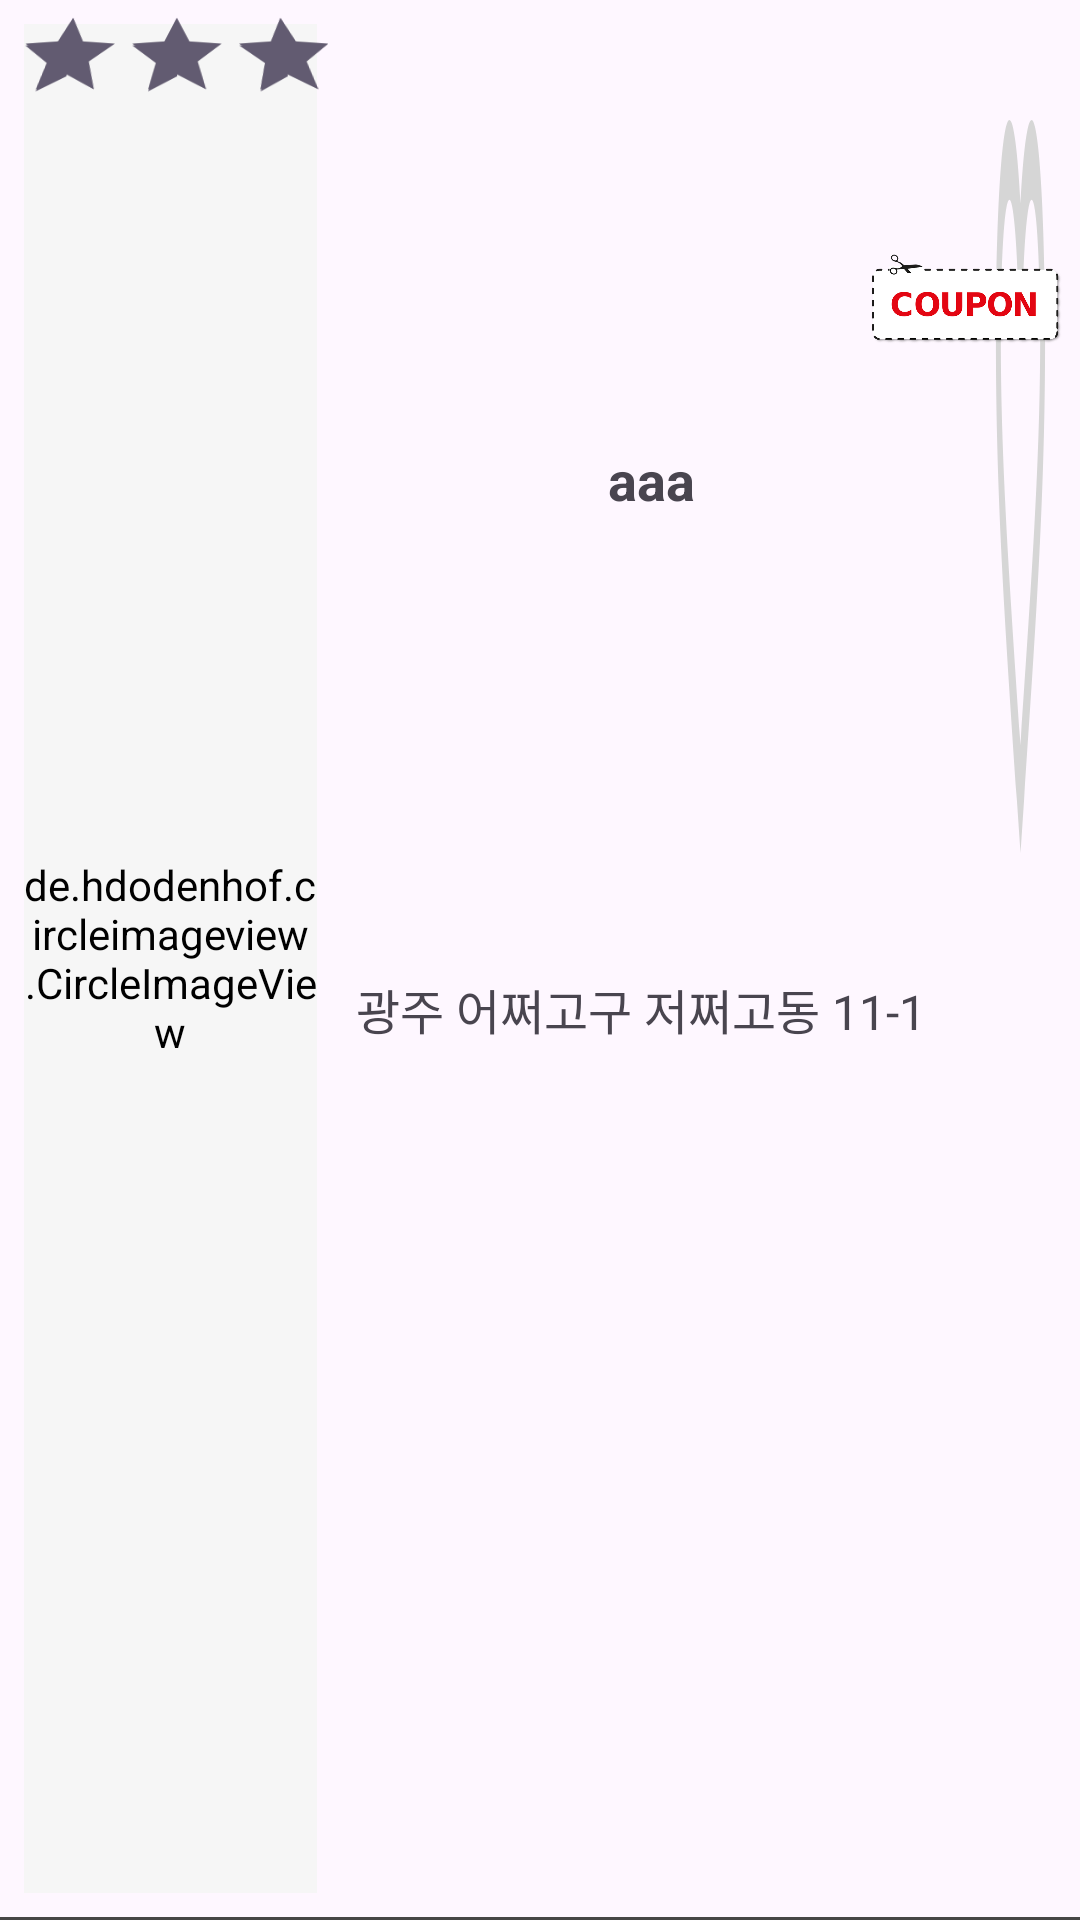

Produce the Android XML layout that renders to this screen, including the resource entries it uses.
<!-- AndroidManifest.xml: application theme Theme.Material3.Light.NoActionBar -->
<!-- res/layout/page2_second.xml -->
<?xml version="1.0" encoding="utf-8"?>
<androidx.constraintlayout.widget.ConstraintLayout xmlns:android="http://schemas.android.com/apk/res/android"
    xmlns:app="http://schemas.android.com/apk/res-auto"
    xmlns:tools="http://schemas.android.com/tools"
    android:layout_width="match_parent"
    android:layout_height="120dp">

    <LinearLayout
        android:layout_width="match_parent"
        android:layout_height="match_parent"
        android:orientation="vertical">

        <LinearLayout
            android:layout_width="match_parent"
            android:layout_height="119dp"
            android:layout_weight="1"
            android:orientation="horizontal">

            <LinearLayout
                android:layout_width="227dp"
                android:layout_height="match_parent"
                android:layout_weight="1"
                android:orientation="horizontal"
                android:paddingLeft="8dp"
                android:paddingTop="8dp"
                android:paddingRight="8dp"
                android:paddingBottom="8dp">

                <de.hdodenhof.circleimageview.CircleImageView
                    android:id="@+id/page2_img_store"
                    android:layout_width="match_parent"
                    android:layout_height="match_parent"
                    android:layout_gravity="center"
                    android:layout_weight="1"
                    android:background="@android:color/transparent"
                    android:backgroundTint="#F6F6F6"
                    android:elevation="5dp"
                    android:src="@drawable/cir_img7"
                    app:civ_border_color="@color/mainGray"
                    app:civ_border_overlay="true"
                    app:civ_border_width="5dp" />

            </LinearLayout>

            <LinearLayout
                android:layout_width="match_parent"
                android:layout_height="match_parent"
                android:layout_weight="1"
                android:orientation="vertical">

                <LinearLayout
                    android:layout_width="match_parent"
                    android:layout_height="match_parent"
                    android:layout_weight="1">

                    <LinearLayout
                        android:layout_width="413dp"
                        android:layout_height="match_parent"
                        android:layout_weight="1"
                        android:orientation="horizontal">

                        <TextView
                            android:id="@+id/page2_tv_name"
                            android:layout_width="wrap_content"
                            android:layout_height="match_parent"
                            android:layout_weight="1"
                            android:gravity="center"
                            android:text="aaa"
                            android:textSize="18sp"
                            android:textStyle="bold" />
                    </LinearLayout>

                    <LinearLayout
                        android:layout_width="match_parent"
                        android:layout_height="match_parent"
                        android:layout_weight="1"
                        android:orientation="horizontal">

                        <ToggleButton
                            android:id="@+id/button_favorite_page2"
                            android:layout_width="match_parent"
                            android:layout_height="match_parent"
                            android:layout_marginLeft="10dp"
                            android:layout_marginRight="10dp"
                            android:layout_weight="1"
                            android:background="@drawable/button_favorite_animation"
                            android:checked="false"
                            android:text=""
                            android:textOff=""
                            android:textOn="" />

                    </LinearLayout>
                </LinearLayout>

                <LinearLayout
                    android:layout_width="match_parent"
                    android:layout_height="match_parent"
                    android:layout_weight="1"
                    android:orientation="vertical">

                    <TextView
                        android:id="@+id/page2_tv_addr"
                        android:layout_width="match_parent"
                        android:layout_height="match_parent"
                        android:layout_marginStart="5dp"
                        android:layout_marginTop="5dp"
                        android:layout_marginEnd="5dp"
                        android:layout_marginBottom="5dp"
                        android:text="광주 어쩌고구 저쩌고동 11-1"
                        android:textSize="16sp" />

                </LinearLayout>

            </LinearLayout>
        </LinearLayout>

        <LinearLayout
            android:layout_width="match_parent"
            android:layout_height="1dp"
            android:background="#464646">

        </LinearLayout>
    </LinearLayout>

    <include
        layout="@layout/page2_stars"
        android:layout_width="wrap_content"
        android:layout_height="wrap_content" />

    <include
        layout="@layout/coupon_layout"
        android:layout_width="wrap_content" />

</androidx.constraintlayout.widget.ConstraintLayout>
<!-- res/layout/page2_stars.xml (included above) -->
<?xml version="1.0" encoding="utf-8"?>
<LinearLayout xmlns:android="http://schemas.android.com/apk/res/android"
    xmlns:app="http://schemas.android.com/apk/res-auto"
    android:layout_width="match_parent"
    android:layout_height="match_parent"
    android:orientation="vertical">

    <LinearLayout
        android:layout_width="110dp"
        android:layout_height="50dp"
        android:paddingLeft="5dp">

        <RatingBar
            android:id="@+id/page2_stars"
            style="@style/Widget.AppCompat.RatingBar.Indicator"
            android:layout_width="wrap_content"
            android:layout_height="wrap_content"
            android:layout_weight="1"
            android:numStars="3"
            android:rating="3"
            android:rotationX="33" />
    </LinearLayout>

</LinearLayout>
<!-- res/layout/coupon_layout.xml (included above) -->
<?xml version="1.0" encoding="utf-8"?>
<LinearLayout xmlns:android="http://schemas.android.com/apk/res/android"
    xmlns:app="http://schemas.android.com/apk/res-auto"
    android:layout_width="match_parent"
    android:layout_height="120dp"
    android:layout_gravity="right"
    android:gravity="right">

    <LinearLayout
        android:layout_width="match_parent"
        android:layout_height="match_parent"
        android:layout_weight="1"
        android:orientation="horizontal"></LinearLayout>

    <LinearLayout
        android:layout_width="match_parent"
        android:layout_height="match_parent"
        android:layout_weight="1"
        android:orientation="horizontal"></LinearLayout>

    <LinearLayout
        android:layout_width="match_parent"
        android:layout_height="match_parent"
        android:layout_weight="1"
        android:orientation="horizontal"></LinearLayout>

    <LinearLayout
        android:layout_width="match_parent"
        android:layout_height="match_parent"
        android:layout_weight="1"
        android:orientation="horizontal"></LinearLayout>

    <LinearLayout
        android:layout_width="match_parent"
        android:layout_height="match_parent"
        android:layout_weight="1"
        android:orientation="vertical">

        <LinearLayout
            android:layout_width="match_parent"
            android:layout_height="match_parent"
            android:layout_weight="1"
            android:orientation="vertical"></LinearLayout>

        <LinearLayout
            android:layout_width="match_parent"
            android:layout_height="match_parent"
            android:layout_weight="1"
            android:orientation="vertical"></LinearLayout>

        <LinearLayout
            android:layout_width="match_parent"
            android:layout_height="match_parent"
            android:layout_weight="1"
            android:orientation="vertical">

            <ImageView
                android:id="@+id/page2_coupon"
                android:layout_width="match_parent"
                android:layout_height="wrap_content"
                android:layout_gravity="right"
                android:layout_marginRight="5dp"
                app:srcCompat="@drawable/coupon_red" />
        </LinearLayout>
    </LinearLayout>
</LinearLayout>
<!-- resources referenced by this layout -->
<resources>
  <color name="mainGray">#f2f2f2</color>
  <!-- drawable button_favorite_animation (drawable) -->
  <?xml version="1.0" encoding="utf-8"?>
  <selector xmlns:android="http://schemas.android.com/apk/res/android">
      <item android:drawable = "@drawable/ic_favorite_animation"
          android:state_checked="true"/>
      <item android:drawable="@drawable/ic_favorite_animation_border"
          android:state_checked="false"/>
  </selector>
  <!-- drawable cir_img7: png bitmap (drawable, 21487 bytes) -->
  <!-- drawable coupon_red: png bitmap (drawable, 47016 bytes) -->
  <!-- drawable ic_favorite_animation (drawable) -->
  <?xml version="1.0" encoding="utf-8"?>
  <vector xmlns:android="http://schemas.android.com/apk/res/android"
      android:width="24dp"
      android:height="24dp"
      android:viewportWidth="24"
      android:viewportHeight="24">
      <path
          android:fillColor="#fb6464"
          android:pathData="M12,21.35l-1.45,-1.32C5.4,15.36 2,12.28 2,8.5 2,5.42 4.42,
          3 7.5,3c1.74,0 3.41,0.81 4.5,2.09C13.09,3.81 14.76,3 16.5,3 19.58,3 22,5.42 22,
          8.5c0,3.78 -3.4,6.86 -8.55,11.54L12,21.35z"/>
  </vector>
  <!-- drawable ic_favorite_animation_border (drawable) -->
  <?xml version="1.0" encoding="utf-8"?>
  <vector xmlns:android="http://schemas.android.com/apk/res/android"
      android:width="24dp"
      android:height="24dp"
      android:viewportWidth="24.0"
      android:viewportHeight="24.0">
      <path
          android:fillColor="@color/darkGray"
          android:pathData="M16.5,3c-1.74,0 -3.41,0.81 -4.5,2.09C10.91,3.81 9.24,3 7.5,3 4.42,3 2,5.42 2,8.5c0,3.78 3.4,6.86 8.55,11.54L12,21.35l1.45,-1.32C18.6,15.36 22,12.28 22,8.5 22,5.42 19.58,3 16.5,3zM12.1,18.55l-0.1,0.1 -0.1,-0.1C7.14,14.24 4,11.39 4,8.5 4,6.5 5.5,5 7.5,5c1.54,0 3.04,0.99 3.57,2.36h1.87C13.46,5.99 14.96,5 16.5,5c2,0 3.5,1.5 3.5,3.5 0,2.89 -3.14,5.74 -7.9,10.05z"/>
  </vector>
  <color name="darkGray">#d6d6d6</color>
</resources>
